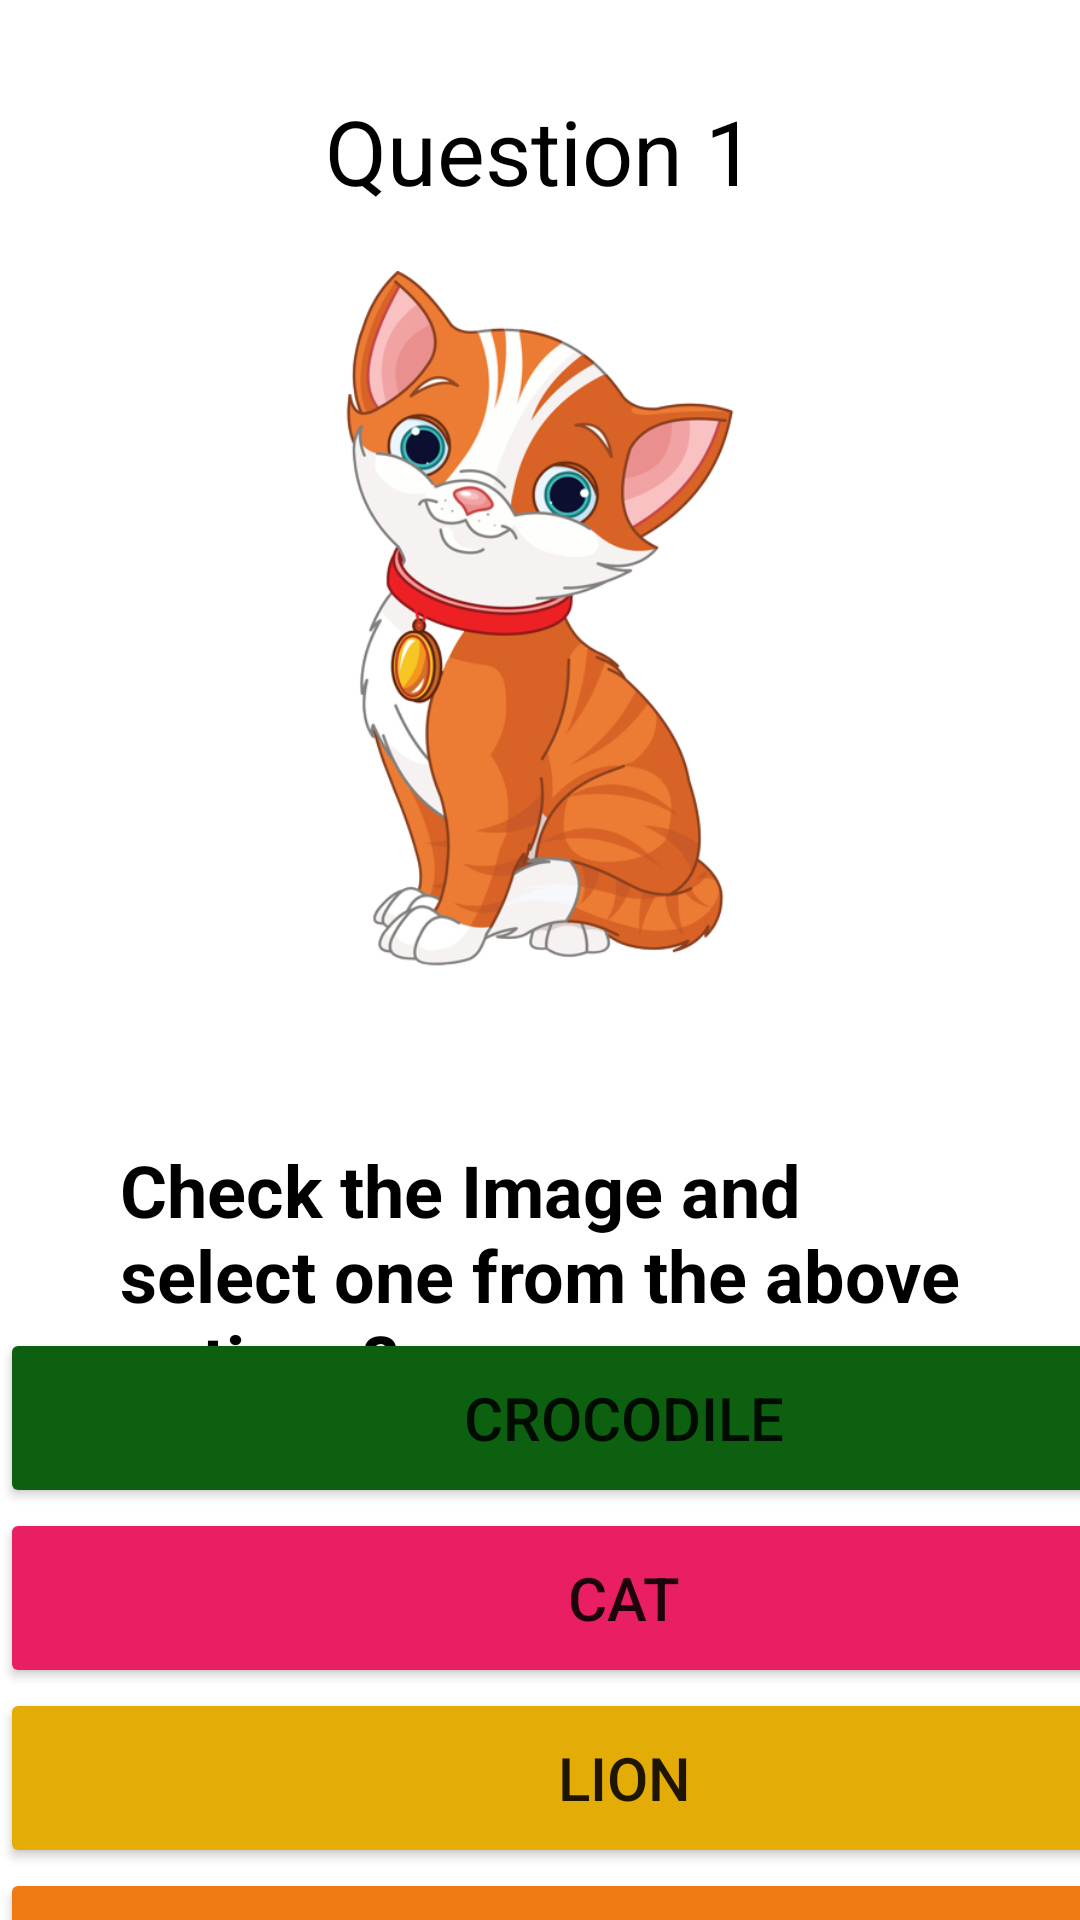

Write the Android layout XML for this screen, with the resource values it uses.
<!-- AndroidManifest.xml: application theme Theme.Funkids -->
<!-- res/layout/activity_quiz.xml -->
<?xml version="1.0" encoding="utf-8"?>
<androidx.constraintlayout.widget.ConstraintLayout xmlns:android="http://schemas.android.com/apk/res/android"
    xmlns:app="http://schemas.android.com/apk/res-auto"
    xmlns:tools="http://schemas.android.com/tools"
    android:layout_width="match_parent"
    android:layout_height="match_parent"
    android:background="#F8F8F8"
    android:backgroundTint="#FFFFFF"
    tools:context=".Quiz">

    <ImageView
        android:id="@+id/imageView"
        android:layout_width="0dp"
        android:layout_height="250dp"
        android:layout_marginTop="20dp"
        app:layout_constraintEnd_toEndOf="parent"
        app:layout_constraintHorizontal_bias="1.0"
        app:layout_constraintStart_toStartOf="parent"
        app:layout_constraintTop_toBottomOf="@+id/qNumber"
        app:srcCompat="@drawable/cat" />

    <TextView
        android:id="@+id/textView"
        android:layout_width="0dp"
        android:layout_height="wrap_content"
        android:layout_margin="20dp"
        android:layout_marginStart="20dp"
        android:padding="20dp"
        android:text="@string/question"
        android:textColor="#000000"
        android:textSize="24sp"
        android:textStyle="bold"
        app:layout_constraintEnd_toEndOf="parent"
        app:layout_constraintHorizontal_bias="1.0"
        app:layout_constraintStart_toStartOf="parent"
        app:layout_constraintTop_toBottomOf="@+id/imageView" />

    <LinearLayout
        android:id="@+id/linearLayout"
        android:layout_width="416dp"
        android:layout_height="294dp"
        android:layout_marginTop="60dp"
        android:layout_marginBottom="10dp"
        android:orientation="vertical"
        android:textAlignment="center"
        app:layout_constraintBottom_toBottomOf="parent"
        app:layout_constraintEnd_toEndOf="parent"
        app:layout_constraintHorizontal_bias="0.0"
        app:layout_constraintStart_toStartOf="parent"
        app:layout_constraintTop_toBottomOf="@+id/textView">

        <Button
            android:id="@+id/option2"
            android:layout_width="match_parent"
            android:layout_height="60dp"
            android:backgroundTint="#0C600F"
            android:text="Crocodile"
            android:textSize="20sp" />

        <Button
            android:id="@+id/correct"
            android:layout_width="match_parent"
            android:layout_height="60dp"
            android:backgroundTint="#E91E63"
            android:text="Cat"
            android:textSize="20sp" />

        <Button
            android:id="@+id/option3"
            android:layout_width="match_parent"
            android:layout_height="60dp"
            android:backgroundTint="#E3AC06"
            android:text="Lion"
            android:textSize="20sp" />

        <Button
            android:id="@+id/option4"
            android:layout_width="match_parent"
            android:layout_height="60dp"
            android:backgroundTint="#EF7912"
            android:text="Dog"
            android:textSize="20sp" />
    </LinearLayout>

    <TextView
        android:id="@+id/qNumber"
        android:layout_width="wrap_content"
        android:layout_height="wrap_content"
        android:layout_margin="30dp"
        android:text="Question 1"
        android:textColor="#000000"
        android:textSize="30sp"
        app:layout_constraintEnd_toEndOf="parent"
        app:layout_constraintStart_toStartOf="parent"
        app:layout_constraintTop_toTopOf="parent" />

</androidx.constraintlayout.widget.ConstraintLayout>
<!-- resources referenced by this layout -->
<resources>
  <!-- drawable cat: png bitmap (drawable-v24, 179225 bytes) -->
  <string name="question">Check the Image and select one from the above options?</string>
  <style name="Theme.Funkids" parent="Theme.MaterialComponents.DayNight.NoActionBar">
          
          <item name="colorPrimary">@color/purple_500</item>
          <item name="colorPrimaryVariant">@color/purple_700</item>
          <item name="colorOnPrimary">@color/white</item>
          
          <item name="colorSecondary">@color/teal_200</item>
          <item name="colorSecondaryVariant">@color/teal_700</item>
          <item name="colorOnSecondary">@color/black</item>
          
          <item name="android:statusBarColor" tools:targetApi="l">?attr/colorPrimaryVariant</item>
          
      </style>
  <!-- not gathered from this repository: default colours our renderer supplied (Android Studio template values) -->
  <color name="purple_500">#FF6200EE</color>
  <color name="purple_700">#FF3700B3</color>
  <color name="teal_200">#FF03DAC5</color>
  <color name="teal_700">#FF018786</color>
  <color name="black">#FF000000</color>
  <color name="white">#FFFFFFFF</color>
</resources>
